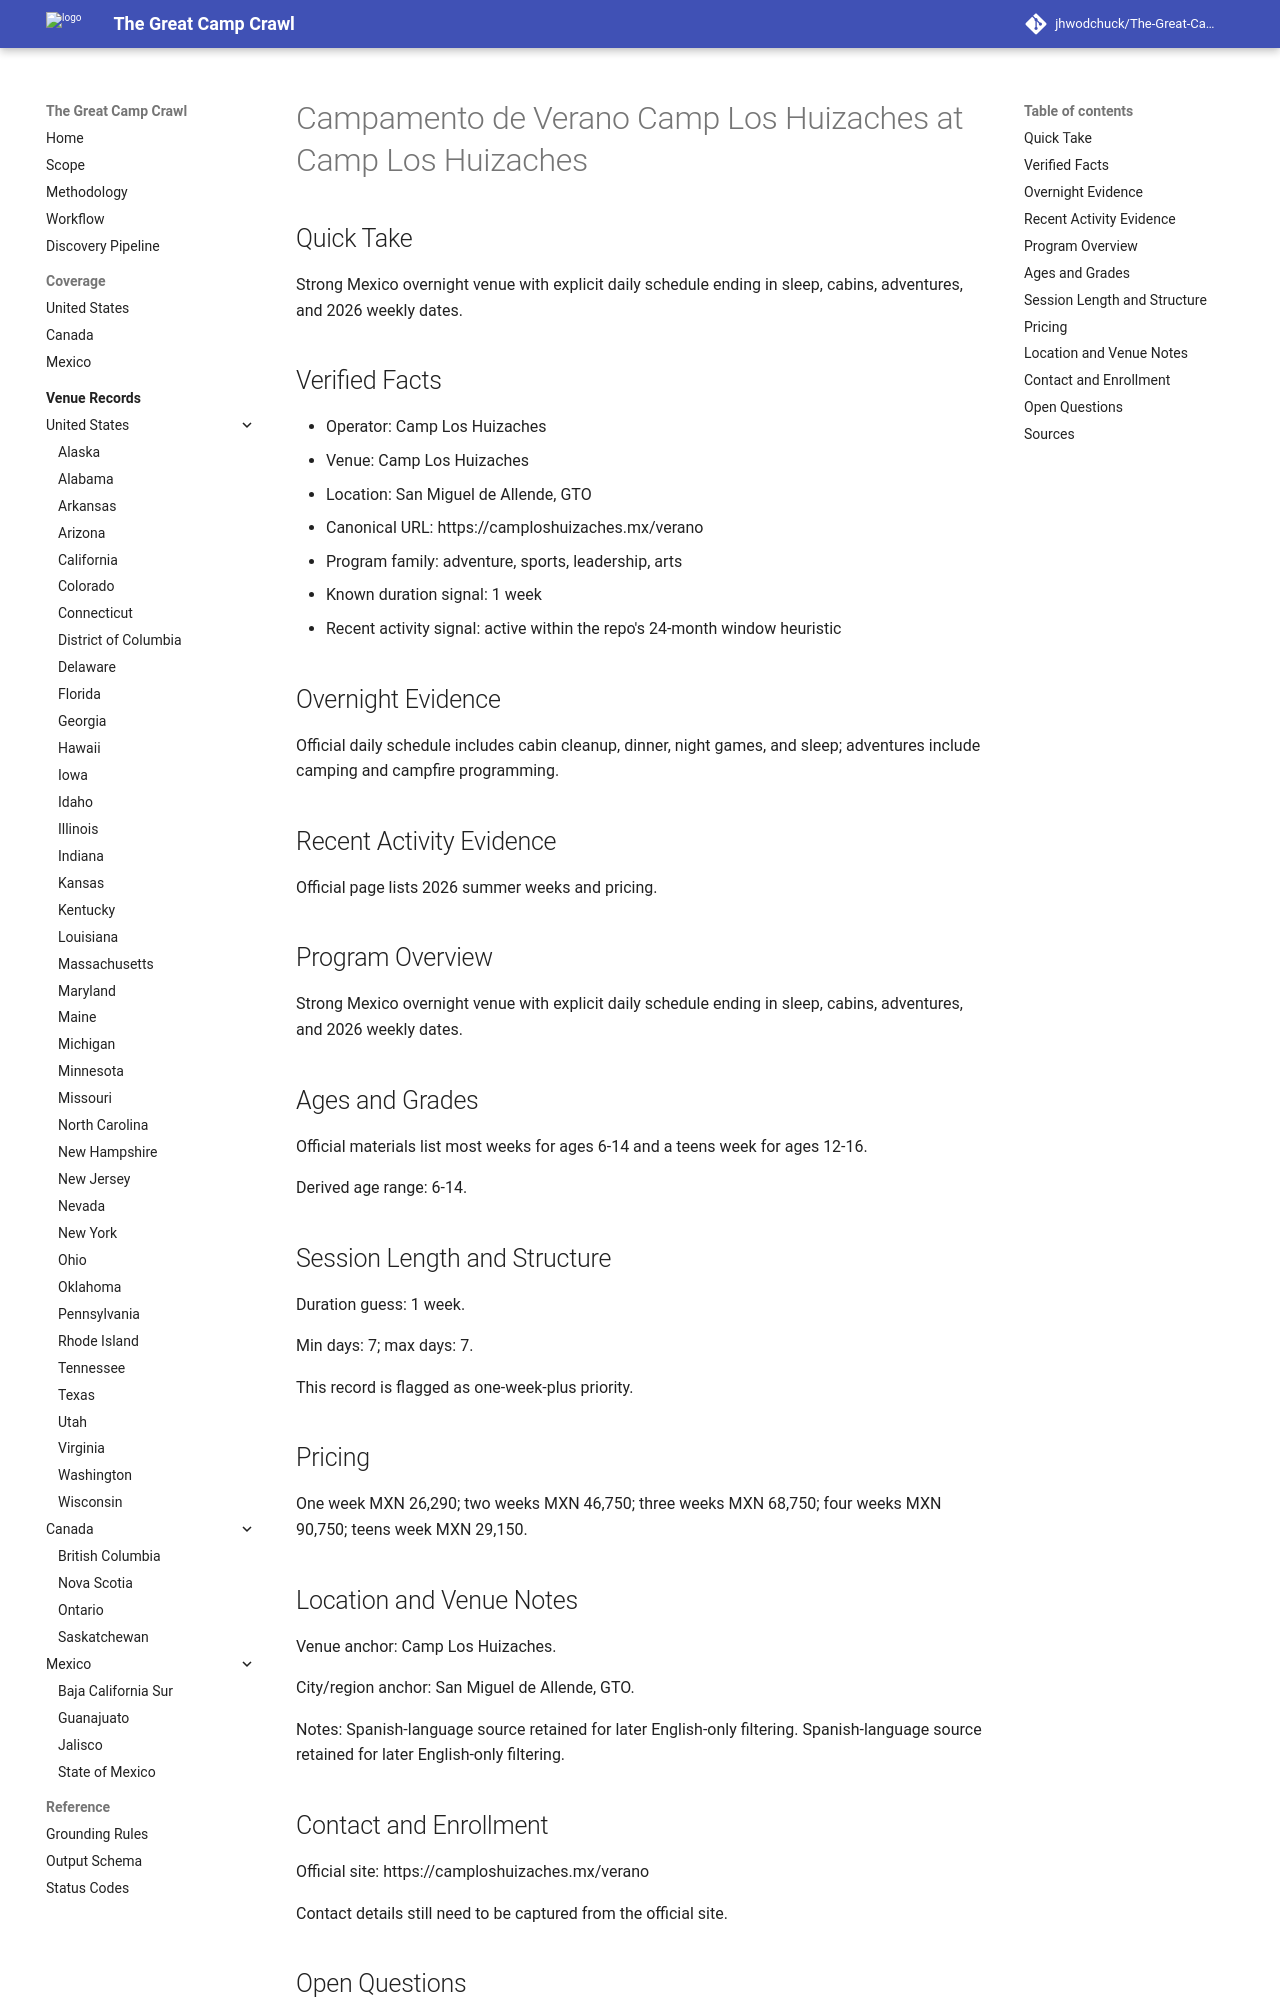

repository: jhwodchuck/The-Great-Camp-Crawl · page: camps/mexico/gto/campamento-de-verano-camp-los-huizaches--mx-gto-san-miguel-de-allende-camp-los-huizaches--camp-los-huizaches-san-miguel-de-allende-gto/index.html · generator: mkdocs

---
record_id: camp-los-huizaches-san-miguel-de-allende-gto
camp_id: campamento-de-verano-camp-los-huizaches
venue_id: mx-gto-san-miguel-de-allende-camp-los-huizaches
name: Campamento de Verano Camp Los Huizaches
display_name: Campamento de Verano Camp Los Huizaches at Camp Los Huizaches
country: MX
country_name: Mexico
region: GTO
region_name: GTO
city: San Miguel de Allende
venue_name: Camp Los Huizaches
program_family:
- adventure
- sports
- leadership
- arts
camp_types:
- overnight
- residential
priority_flags:
  college_precollege: false
  one_week_plus: true
languages_found:
- es
source_language_primary: es
activity_status: active_recent
activity_evidence_window_months: 24
duration:
  min_days: 7
  max_days: 7
pricing:
  currency: MXN
  amount_min: null
  amount_max: null
  boarding_included: null
ages:
  min: 6
  max: 14
grades:
  min: null
  max: null
operator:
  name: Camp Los Huizaches
  type: camp-operator
website:
  canonical_url: https://camploshuizaches.mx/verano
  admissions_url: null
  session_dates_url: https://camploshuizaches.mx/verano
  pricing_url: https://camploshuizaches.mx/verano
contact:
  email: null
  phone: null
location:
  address: null
  postal_code: null
  latitude: null
  longitude: null
verification:
  overnight_confirmed: true
  active_past_2_years_confirmed: true
  confidence: high
  last_verified: '2026-04-13'
evidence:
  overnight_source_url: https://camploshuizaches.mx/verano
  recent_activity_source_url: https://camploshuizaches.mx/verano
  duration_source_url: https://camploshuizaches.mx/verano
  pricing_source_url: https://camploshuizaches.mx/verano
tags:
- mexico
- gto
- san-miguel-de-allende
- adventure
- sports
- leadership
- arts
- overnight
- residential
draft_status: draft
---

# Campamento de Verano Camp Los Huizaches at Camp Los Huizaches

## Quick Take
Strong Mexico overnight venue with explicit daily schedule ending in sleep, cabins, adventures, and 2026 weekly dates.

## Verified Facts
- Operator: Camp Los Huizaches
- Venue: Camp Los Huizaches
- Location: San Miguel de Allende, GTO
- Canonical URL: https://camploshuizaches.mx/verano
- Program family: adventure, sports, leadership, arts
- Known duration signal: 1 week
- Recent activity signal: active within the repo's 24-month window heuristic

## Overnight Evidence
Official daily schedule includes cabin cleanup, dinner, night games, and sleep; adventures include camping and campfire programming.

## Recent Activity Evidence
Official page lists 2026 summer weeks and pricing.

## Program Overview
Strong Mexico overnight venue with explicit daily schedule ending in sleep, cabins, adventures, and 2026 weekly dates.

## Ages and Grades
Official materials list most weeks for ages 6-14 and a teens week for ages 12-16.

Derived age range: 6-14.

## Session Length and Structure
Duration guess: 1 week.

Min days: 7; max days: 7.

This record is flagged as one-week-plus priority.

## Pricing
One week MXN 26,290; two weeks MXN 46,750; three weeks MXN 68,750; four weeks MXN 90,750; teens week MXN 29,150.
